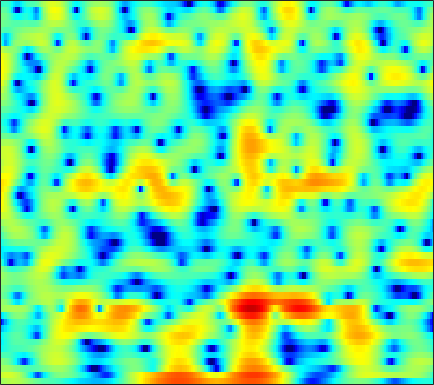

Source data for this figure (header and first rows):
1.0128, 1.3408, 1.6845, 1.9227, 2.0416, 2.1195, 2.109, 2.044, 1.8818, 1.6357, 1.3242, 1.0606, 0.66262, 0.23394, -0.088355, -0.50087, -0.86936, -1.1132, -1.3862, -1.6042, -1.7705, -1.8573, -1.968, -2.0787
2.729, 2.974, 3.191, 3.282, 3.266, 3.125, 2.842, 2.534, 1.983, 1.25, 0.3048, -0.5679, -1.996, -3.813, -5.504, -8.294, -11.44, -12.74, -11.11, -8.201, -5.785, -4.37, -2.907, -1.821
1.104, 1.152, 1.12, 0.9802, 0.8111, 0.5118, 0.1443, -0.162, -0.5844, -1, -1.377, -1.621, -1.873, -2.025, -2.07, -2.03, -1.87, -1.673, -1.321, -0.8936, -0.4284, -0.0757, 0.3612, 0.7351
0.1591, 0.002804, -0.3598, -0.9262, -1.5, -2.502, -3.842, -5.13, -7.333, -10.22, -13.38, -14.06, -11.46, -8.249, -6.276, -4.17, -2.505, -1.473, -0.3152, 0.6379, 1.421, 1.91, 2.442, 2.841
-2.245, -2.153, -2.16, -2.313, -2.528, -2.946, -3.511, -4.013, -4.713, -5.33, -5.669, -5.625, -5.136, -4.27, -3.49, -2.399, -1.35, -0.6209, 0.2574, 1.019, 1.661, 2.063, 2.496, 2.811
-4.899, -4.317, -3.688, -3.207, -2.935, -2.674, -2.506, -2.422, -2.333, -2.249, -2.141, -2.025, -1.817, -1.538, -1.282, -0.8835, -0.4378, -0.07776, 0.4151, 0.903, 1.364, 1.679, 2.042, 2.325
-5.689, -4.816, -3.86, -3.1, -2.643, -2.172, -1.851, -1.699, -1.597, -1.605, -1.705, -1.818, -2.01, -2.195, -2.294, -2.317, -2.152, -1.879, -1.327, -0.6125, 0.1788, 0.7771, 1.526, 2.175
-5.245, -4.527, -3.656, -2.9, -2.429, -1.947, -1.626, -1.507, -1.527, -1.779, -2.288, -2.871, -3.973, -5.548, -7.146, -9.981, -12.96, -12.84, -9.315, -5.771, -3.02, -1.371, 0.4121, 1.816
-7.903, -7.072, -5.909, -4.809, -4.082, -3.29, -2.718, -2.439, -2.289, -2.378, -2.721, -3.15, -3.957, -5.01, -5.922, -7.11, -7.828, -7.7, -6.548, -4.799, -2.937, -1.619, -0.03533, 1.336
-15.62, -12.16, -8.816, -6.463, -5.146, -3.815, -2.877, -2.401, -2.04, -1.932, -2.062, -2.285, -2.714, -3.224, -3.608, -4.002, -4.189, -4.128, -3.718, -2.989, -2.02, -1.206, -0.09599, 0.9874
-6.511, -5.408, -3.853, -2.51, -1.695, -0.8383, -0.2354, 0.0552, 0.2384, 0.1815, -0.1402, -0.5449, -1.333, -2.474, -3.582, -5.421, -7.449, -8.461, -7.908, -5.772, -3.471, -2.017, -0.4876, 0.6632
1.014, 1.206, 1.423, 1.528, 1.56, 1.559, 1.497, 1.445, 1.391, 1.332, 1.206, 1.028, 0.5591, -0.2673, -1.198, -2.868, -4.801, -5.88, -5.371, -3.286, -1.235, -0.08602, 0.8494, 1.101
0.9187, 0.7384, 0.1937, -0.6696, -1.556, -3.118, -4.983, -6.182, -6.508, -5.199, -3.39, -2.221, -1.035, -0.232, 0.176, 0.5338, 0.7734, 0.9487, 1.248, 1.59, 1.902, 2.051, 2.088, 1.842
-0.5565, -0.8401, -1.512, -2.57, -3.698, -5.722, -8.321, -10.32, -10.87, -8.451, -5.73, -4.056, -2.323, -1.017, -0.2667, 0.5056, 1.072, 1.408, 1.744, 1.969, 2.099, 2.136, 2.106, 1.992
-0.3049, -0.4664, -0.8054, -1.28, -1.682, -2.192, -2.603, -2.786, -2.767, -2.455, -1.913, -1.429, -0.7458, -0.09659, 0.3402, 0.835, 1.223, 1.446, 1.633, 1.712, 1.685, 1.605, 1.417, 1.155
0.5954, 0.4227, 0.1652, -0.09325, -0.2614, -0.4543, -0.58, -0.6036, -0.5522, -0.3913, -0.1316, 0.1063, 0.465, 0.8227, 1.079, 1.375, 1.597, 1.694, 1.726, 1.63, 1.382, 1.094, 0.5688, -0.09929
1.154, 0.8115, 0.365, -0.00945, -0.2426, -0.4703, -0.5644, -0.5484, -0.4285, -0.2135, 0.08111, 0.3504, 0.7455, 1.163, 1.475, 1.857, 2.165, 2.313, 2.389, 2.271, 1.929, 1.493, 0.6516, -0.556
0.4425, -0.3337, -1.41, -2.394, -2.974, -3.351, -3.286, -3.069, -2.673, -2.25, -1.82, -1.435, -0.8079, -0.007721, 0.671, 1.585, 2.413, 2.932, 3.433, 3.665, 3.603, 3.342, 2.682, 1.599
-2.78, -4.307, -7.186, -11.67, -16.2, -16.21, -11.52, -9.411, -8.007, -7.785, -8.463, -9.216, -9.11, -6.733, -4.443, -1.704, 0.4516, 1.719, 2.974, 3.818, 4.295, 4.438, 4.352, 3.999
-5.438, -6.119, -7.405, -8.913, -9.859, -10.06, -9.381, -8.823, -8.488, -8.958, -10.3, -11.74, -12.44, -9.585, -6.829, -3.734, -1.385, -0.01606, 1.379, 2.409, 3.128, 3.501, 3.804, 3.927
-5.843, -5.408, -5.052, -4.882, -4.777, -4.622, -4.494, -4.389, -4.298, -4.257, -4.229, -4.137, -3.819, -3.216, -2.639, -1.767, -0.8914, -0.289, 0.4338, 1.069, 1.614, 1.972, 2.394, 2.729
-4.407, -3.623, -2.793, -2.135, -1.737, -1.355, -1.066, -0.8997, -0.7598, -0.6716, -0.6368, -0.6277, -0.6333, -0.6571, -0.6991, -0.7802, -0.9012, -1.003, -1.09, -1.083, -0.8626, -0.5508, 0.045, 0.7362
-2.529, -1.614, -0.6151, 0.168, 0.623, 1.06, 1.365, 1.496, 1.567, 1.522, 1.378, 1.196, 0.8464, 0.3384, -0.1489, -1.008, -2.179, -3.298, -5.169, -7.216, -8.164, -7.287, -4.94, -2.604
-1.045, -0.1698, 0.7438, 1.392, 1.728, 2.037, 2.165, 2.165, 2.065, 1.851, 1.537, 1.235, 0.7347, 0.1065, -0.4875, -1.502, -2.859, -4.211, -6.632, -9.804, -11.9, -10.31, -6.688, -3.767
0.7953, 1.256, 1.682, 1.905, 1.938, 1.86, 1.608, 1.349, 0.9236, 0.4456, -0.05363, -0.4094, -0.8526, -1.236, -1.519, -1.883, -2.259, -2.551, -2.883, -3.076, -2.975, -2.661, -1.971, -1.135
2.975, 2.967, 2.802, 2.453, 2.086, 1.397, 0.5556, -0.1691, -1.258, -2.402, -3.468, -4.107, -4.563, -4.504, -4.157, -3.461, -2.712, -2.167, -1.496, -0.9015, -0.3504, 0.03783, 0.4854, 0.8438
4.636, 4.266, 3.587, 2.681, 1.845, 0.5221, -1.034, -2.398, -4.49, -7.029, -10.35, -13.62, -17.1, -13.59, -10.17, -6.772, -4.301, -2.861, -1.365, -0.1873, 0.713, 1.228, 1.731, 2.007
5.179, 4.551, 3.457, 2.044, 0.7511, -1.211, -3.514, -5.302, -7.719, -9.953, -11.88, -13.01, -13.33, -11.65, -9.576, -6.838, -4.493, -3.036, -1.437, -0.168, 0.7792, 1.313, 1.833, 2.146
5.522, 4.788, 3.481, 1.725, 0.08731, -2.714, -6.354, -10.01, -16.62, -19.26, -14.67, -12.19, -9.863, -7.985, -6.621, -4.975, -3.462, -2.437, -1.249, -0.2976, 0.424, 0.826, 1.181, 1.407
6.195, 5.62, 4.542, 3.083, 1.693, -0.5153, -3.191, -5.371, -7.998, -9.356, -9.071, -8.411, -7.42, -6.333, -5.516, -4.353, -3.172, -2.35, -1.39, -0.7414, -0.3608, -0.2835, -0.4586, -0.8537
6.238, 6.032, 5.52, 4.722, 3.943, 2.666, 1.182, -0.008257, -1.639, -3.278, -4.943, -6.239, -7.888, -8.876, -8.662, -7.015, -5.013, -3.689, -2.367, -1.586, -1.413, -1.721, -2.773, -4.88
4.546, 4.893, 5.054, 4.868, 4.538, 3.801, 2.829, 1.892, 0.4358, -1.373, -3.686, -5.916, -10.1, -15.95, -15.8, -10.1, -6.321, -4.456, -2.845, -1.898, -1.592, -1.744, -2.424, -3.628
2.256, 3.049, 3.682, 3.907, 3.84, 3.503, 2.889, 2.271, 1.262, 0.06278, -1.254, -2.26, -3.449, -4.179, -4.359, -4.021, -3.294, -2.682, -1.943, -1.388, -1.097, -1.051, -1.197, -1.551
1.881, 2.499, 3.033, 3.282, 3.278, 3.079, 2.615, 2.163, 1.372, 0.4933, -0.4199, -1.08, -1.825, -2.347, -2.523, -2.489, -2.204, -1.881, -1.379, -0.9653, -0.6583, -0.5248, -0.538, -0.7297
2.599, 2.911, 3.18, 3.261, 3.199, 2.904, 2.421, 1.9, 1.041, -0.03384, -1.299, -2.321, -3.673, -4.705, -4.994, -4.65, -3.699, -2.847, -1.774, -0.8875, -0.2414, 0.06158, 0.2414, 0.1674
2.69, 2.897, 3.055, 3.042, 2.923, 2.592, 2.074, 1.526, 0.5782, -0.7456, -2.57, -4.441, -8.07, -14.78, -23.27, -12.44, -6.889, -4.369, -2.079, -0.5393, 0.4532, 0.9113, 1.22, 1.201
1.329, 1.562, 1.705, 1.682, 1.558, 1.32, 0.9394, 0.6054, 0.008762, -0.7384, -1.708, -2.59, -3.901, -4.99, -5.184, -4.342, -2.756, -1.522, -0.1143, 0.9499, 1.626, 1.914, 1.995, 1.767
-0.8803, -0.6935, -0.7394, -1.021, -1.316, -1.707, -1.915, -1.916, -1.719, -1.398, -1.073, -0.8445, -0.5631, -0.2126, 0.1056, 0.6524, 1.299, 1.792, 2.379, 2.807, 3.014, 2.989, 2.683, 2.05
-2.781, -2.896, -3.584, -4.961, -6.455, -8.913, -10.21, -9.202, -6.516, -4.137, -2.296, -1.209, -0.03043, 0.921, 1.527, 2.241, 2.85, 3.237, 3.648, 3.884, 3.929, 3.794, 3.367, 2.589
-3.619, -3.881, -4.757, -6.384, -8.192, -11.4, -13.61, -11.99, -8.412, -5.595, -3.539, -2.344, -1.058, -0.02851, 0.6342, 1.423, 2.105, 2.552, 3.048, 3.402, 3.591, 3.606, 3.435, 3.002
-2.951, -3.019, -3.381, -3.969, -4.456, -5.065, -5.358, -5.324, -4.949, -4.399, -3.79, -3.358, -2.811, -2.249, -1.769, -1.071, -0.2801, 0.3346, 1.126, 1.847, 2.413, 2.737, 2.996, 3.066
-1.324, -1.341, -1.527, -1.851, -2.163, -2.613, -3.064, -3.397, -3.855, -4.339, -4.898, -5.374, -6.041, -6.512, -6.513, -5.808, -4.404, -3.155, -1.514, -0.06711, 1.123, 1.834, 2.56, 3.065
0.3365, 0.1841, -0.1572, -0.6428, -1.099, -1.764, -2.524, -3.14, -4.047, -5.12, -6.523, -7.921, -10.62, -15.44, -22.9, -17.86, -10.34, -6.966, -3.784, -1.502, 0.2339, 1.244, 2.287, 3.022
1.571, 1.192, 0.499, -0.3886, -1.145, -2.249, -3.358, -4.158, -5.107, -5.971, -6.821, -7.525, -8.579, -9.545, -9.764, -8.863, -6.86, -5.151, -3.007, -1.168, 0.3389, 1.277, 2.269, 2.982
2.75, 2.121, 0.9742, -0.5512, -1.94, -4.139, -6.501, -7.96, -8.915, -8.546, -7.681, -7.062, -6.378, -5.742, -5.247, -4.397, -3.384, -2.529, -1.33, -0.1323, 0.9734, 1.704, 2.516, 3.119
4.147, 3.415, 2.049, 0.1459, -1.739, -5.125, -10.34, -17.06, -19.58, -11.88, -8.431, -6.899, -5.564, -4.683, -4.193, -3.598, -2.95, -2.379, -1.479, -0.4335, 0.6581, 1.441, 2.353, 3.036
5.085, 4.503, 3.422, 2.006, 0.7326, -1.162, -3.068, -4.255, -5.262, -5.489, -5.377, -5.275, -5.259, -5.494, -5.785, -6.379, -6.867, -6.868, -5.973, -4.216, -2.228, -0.8349, 0.7185, 1.873
5.243, 4.817, 4.037, 3.048, 2.186, 0.9593, -0.321, -1.279, -2.45, -3.56, -4.565, -5.298, -6.333, -7.551, -8.751, -11.1, -15.66, -24.54, -19.28, -10.48, -5.859, -3.523, -1.234, 0.3781
5.066, 4.647, 3.938, 3.074, 2.343, 1.244, -0.02113, -1.103, -2.645, -4.393, -6.205, -7.499, -8.861, -9.569, -9.868, -9.961, -9.992, -9.696, -8.482, -6.482, -4.322, -2.844, -1.194, 0.0576
4.634, 4.117, 3.391, 2.626, 2.02, 1.083, -0.03522, -1.086, -2.897, -5.35, -8.982, -13.11, -21.94, -16.32, -11.97, -8.53, -6.293, -5.033, -3.623, -2.425, -1.363, -0.6882, 0.03766, 0.5736
3.021, 2.185, 1.342, 0.9172, 0.7794, 0.6463, 0.367, 0.006829, -0.8672, -2.169, -3.828, -5.115, -6.182, -5.714, -4.627, -2.961, -1.492, -0.5942, 0.3216, 0.9356, 1.265, 1.307, 1.093, 0.638
-2.101, -5.252, -8.716, -6.525, -3.994, -1.557, -0.1158, 0.5119, 0.9522, 1.054, 0.9916, 0.9252, 0.9365, 1.153, 1.445, 1.911, 2.379, 2.669, 2.906, 2.924, 2.605, 2.111, 0.9928, -0.8736
-3.512, -5.59, -7.373, -6.345, -4.647, -2.63, -1.134, -0.3454, 0.429, 0.9456, 1.285, 1.479, 1.701, 1.906, 2.073, 2.282, 2.459, 2.547, 2.569, 2.422, 2.043, 1.572, 0.6237, -0.7503
-1.429, -1.859, -2.23, -2.269, -2.101, -1.703, -1.258, -0.9264, -0.5588, -0.2419, 0.009355, 0.1666, 0.3391, 0.4772, 0.5648, 0.7083, 0.8756, 1.016, 1.199, 1.325, 1.368, 1.307, 1.095, 0.7621
-0.5893, -0.7321, -0.9653, -1.218, -1.413, -1.636, -1.797, -1.847, -1.839, -1.753, -1.628, -1.567, -1.568, -1.653, -1.757, -1.827, -1.673, -1.348, -0.6768, 0.1371, 0.9106, 1.397, 1.886, 2.174
-0.4036, -0.4645, -0.7869, -1.403, -2.049, -3.13, -4.245, -4.899, -5.104, -4.662, -4.025, -3.706, -3.717, -4.377, -5.35, -7.24, -8.538, -7.534, -4.512, -1.665, 0.4767, 1.691, 2.866, 3.611
-1.367, -1.27, -1.587, -2.498, -3.657, -6.176, -10.61, -17.05, -18.78, -10.35, -6.696, -5.251, -4.46, -4.807, -5.835, -8.278, -10.56, -9.066, -4.85, -1.445, 0.9751, 2.287, 3.538, 4.326
-3.321, -2.877, -2.712, -3.022, -3.584, -4.725, -6.104, -6.911, -6.944, -5.815, -4.409, -3.517, -2.69, -2.259, -2.108, -1.97, -1.634, -1.148, -0.2072, 0.8786, 1.905, 2.552, 3.192, 3.578
